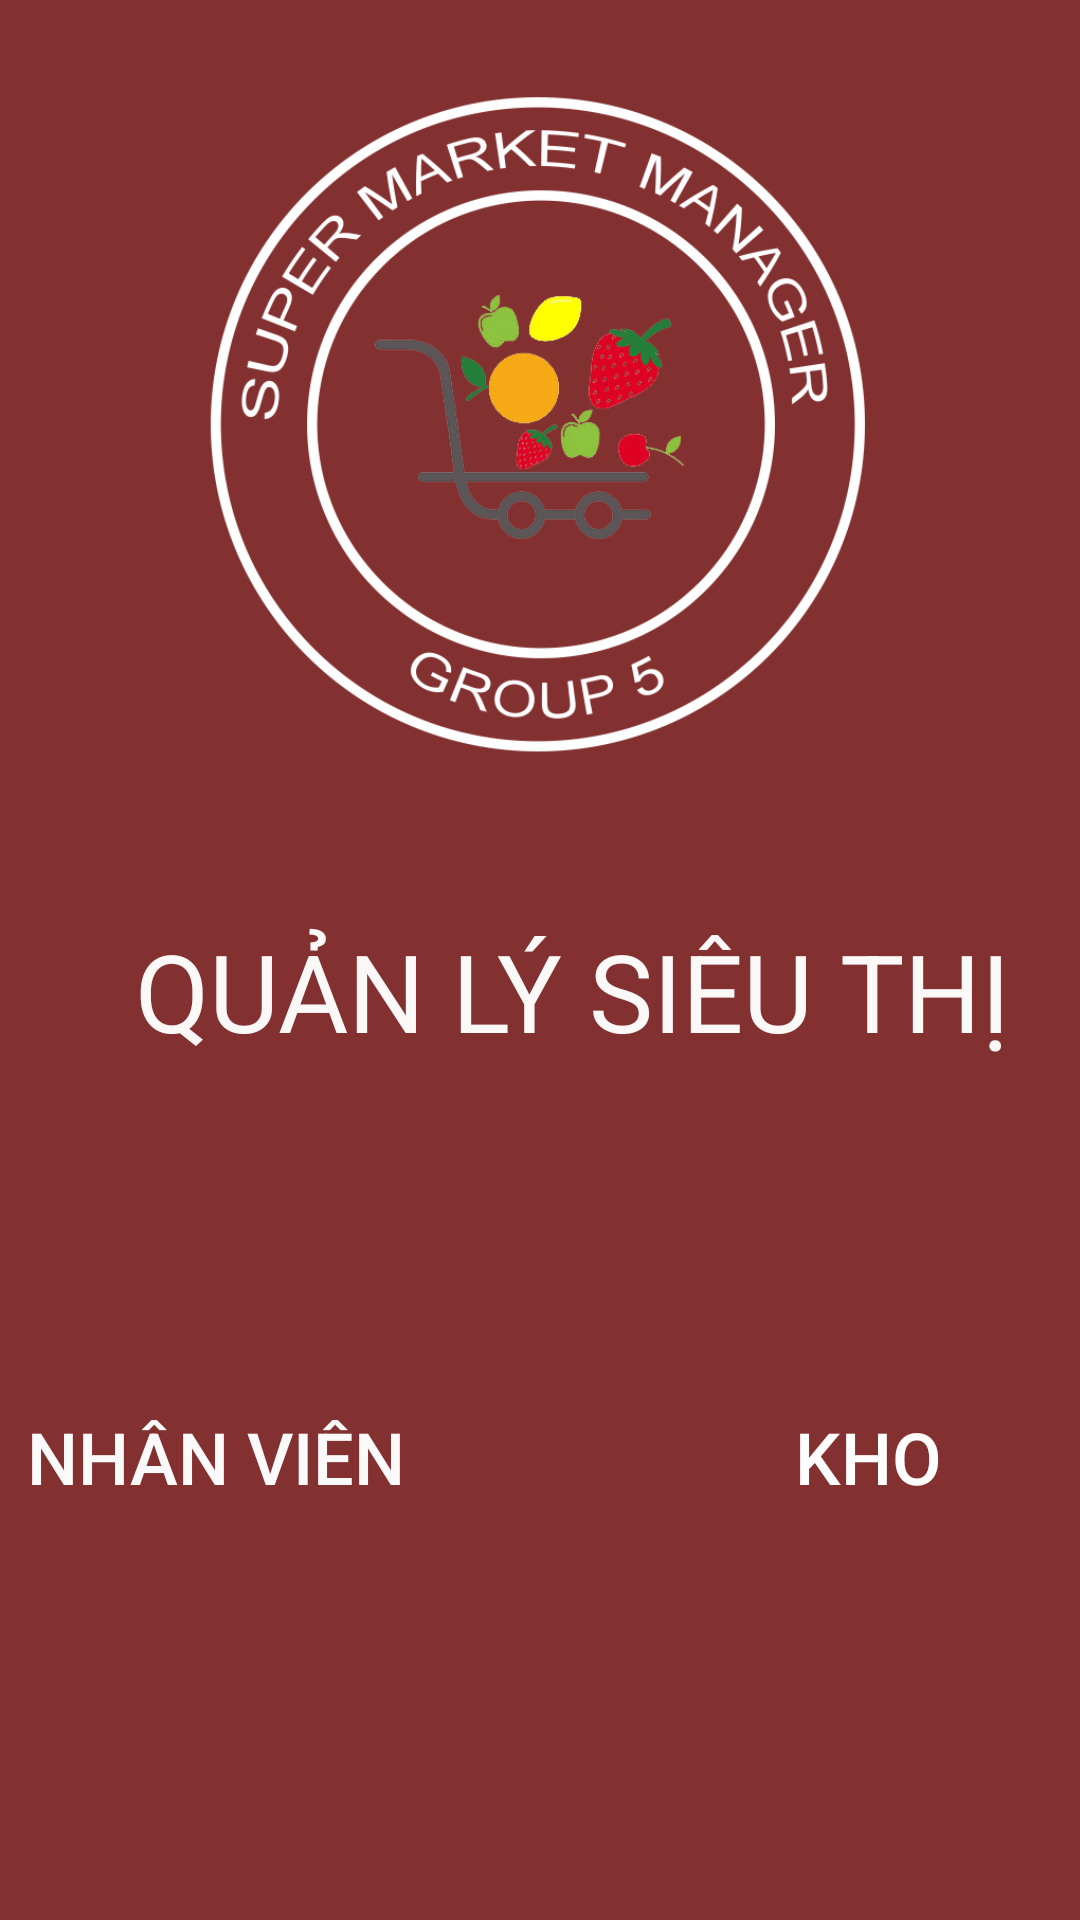

This screen was rendered from an Android layout file. Write that file and the resources it references.
<!-- AndroidManifest.xml: application theme AppTheme -->
<!-- res/layout/home.xml -->
<?xml version="1.0" encoding="utf-8"?>

<androidx.constraintlayout.widget.ConstraintLayout xmlns:android="http://schemas.android.com/apk/res/android"
    xmlns:app="http://schemas.android.com/apk/res-auto"
    xmlns:tools="http://schemas.android.com/tools"
    android:layout_width="match_parent"
    android:layout_height="match_parent"
    android:background="#833030"
    tools:context=".MainActivity">

    <ImageView
        android:id="@+id/imageView"
        android:layout_width="540dp"
        android:layout_height="271dp"
        android:layout_marginTop="7dp"
        app:layout_constraintEnd_toEndOf="parent"
        app:layout_constraintStart_toStartOf="parent"
        app:layout_constraintTop_toTopOf="parent"
        app:srcCompat="@drawable/ico" />

    <Button
        android:id="@+id/btnNhanVien"
        android:layout_width="155dp"
        android:layout_height="123dp"
        android:layout_marginTop="70dp"
        android:layout_marginEnd="32dp"
        android:layout_marginBottom="184dp"


        android:background="@drawable/ic_baseline_people_24"
        android:gravity="bottom|center"
        android:text="Nhân Viên"
        android:textColor="#FAFAFA"
        android:textSize="24sp"
        app:layout_constraintBottom_toBottomOf="parent"
        app:layout_constraintEnd_toStartOf="@+id/btnKho"
        app:layout_constraintStart_toStartOf="parent"
        app:layout_constraintTop_toBottomOf="@+id/textView" />

    <Button
        android:id="@+id/btnKho"
        android:layout_width="153dp"
        android:layout_height="123dp"
        android:layout_marginStart="32dp"
        android:layout_marginTop="70dp"
        android:layout_marginBottom="184dp"
        android:background="@drawable/ic_baseline_markunread_mailbox_24"
        android:gravity="bottom|center"
        android:text="Kho"
        android:textColor="#FFFFFF"
        android:textSize="24sp"
        app:layout_constraintBottom_toBottomOf="parent"
        app:layout_constraintEnd_toEndOf="parent"
        app:layout_constraintStart_toEndOf="@+id/btnNhanVien"
        app:layout_constraintTop_toBottomOf="@+id/textView" />

    <TextView
        android:id="@+id/textView"
        android:layout_width="wrap_content"
        android:layout_height="wrap_content"
        android:layout_marginStart="69dp"
        android:layout_marginTop="28dp"
        android:layout_marginEnd="47dp"
        android:text="QUẢN LÝ SIÊU THỊ"
        android:textColor="#FBF8F8"
        android:textSize="36sp"
        app:layout_constraintEnd_toEndOf="parent"
        app:layout_constraintStart_toStartOf="parent"
        app:layout_constraintTop_toBottomOf="@+id/imageView" />
</androidx.constraintlayout.widget.ConstraintLayout>
<!-- resources referenced by this layout -->
<resources>
  <!-- drawable ico: png bitmap (drawable, 128389 bytes) -->
  <style name="AppTheme" parent="Theme.AppCompat.Light.DarkActionBar">
          
          <item name="colorPrimary">@color/colorPrimary</item>
          <item name="colorPrimaryDark">@color/colorPrimaryDark</item>
          <item name="colorAccent">@color/colorAccent</item>
      </style>
  <!-- not gathered from this repository: default colours our renderer supplied (Android Studio template values) -->
  <color name="colorPrimary">#FF6200EE</color>
  <color name="colorPrimaryDark">#FF3700B3</color>
  <color name="colorAccent">#FF03DAC5</color>
</resources>
